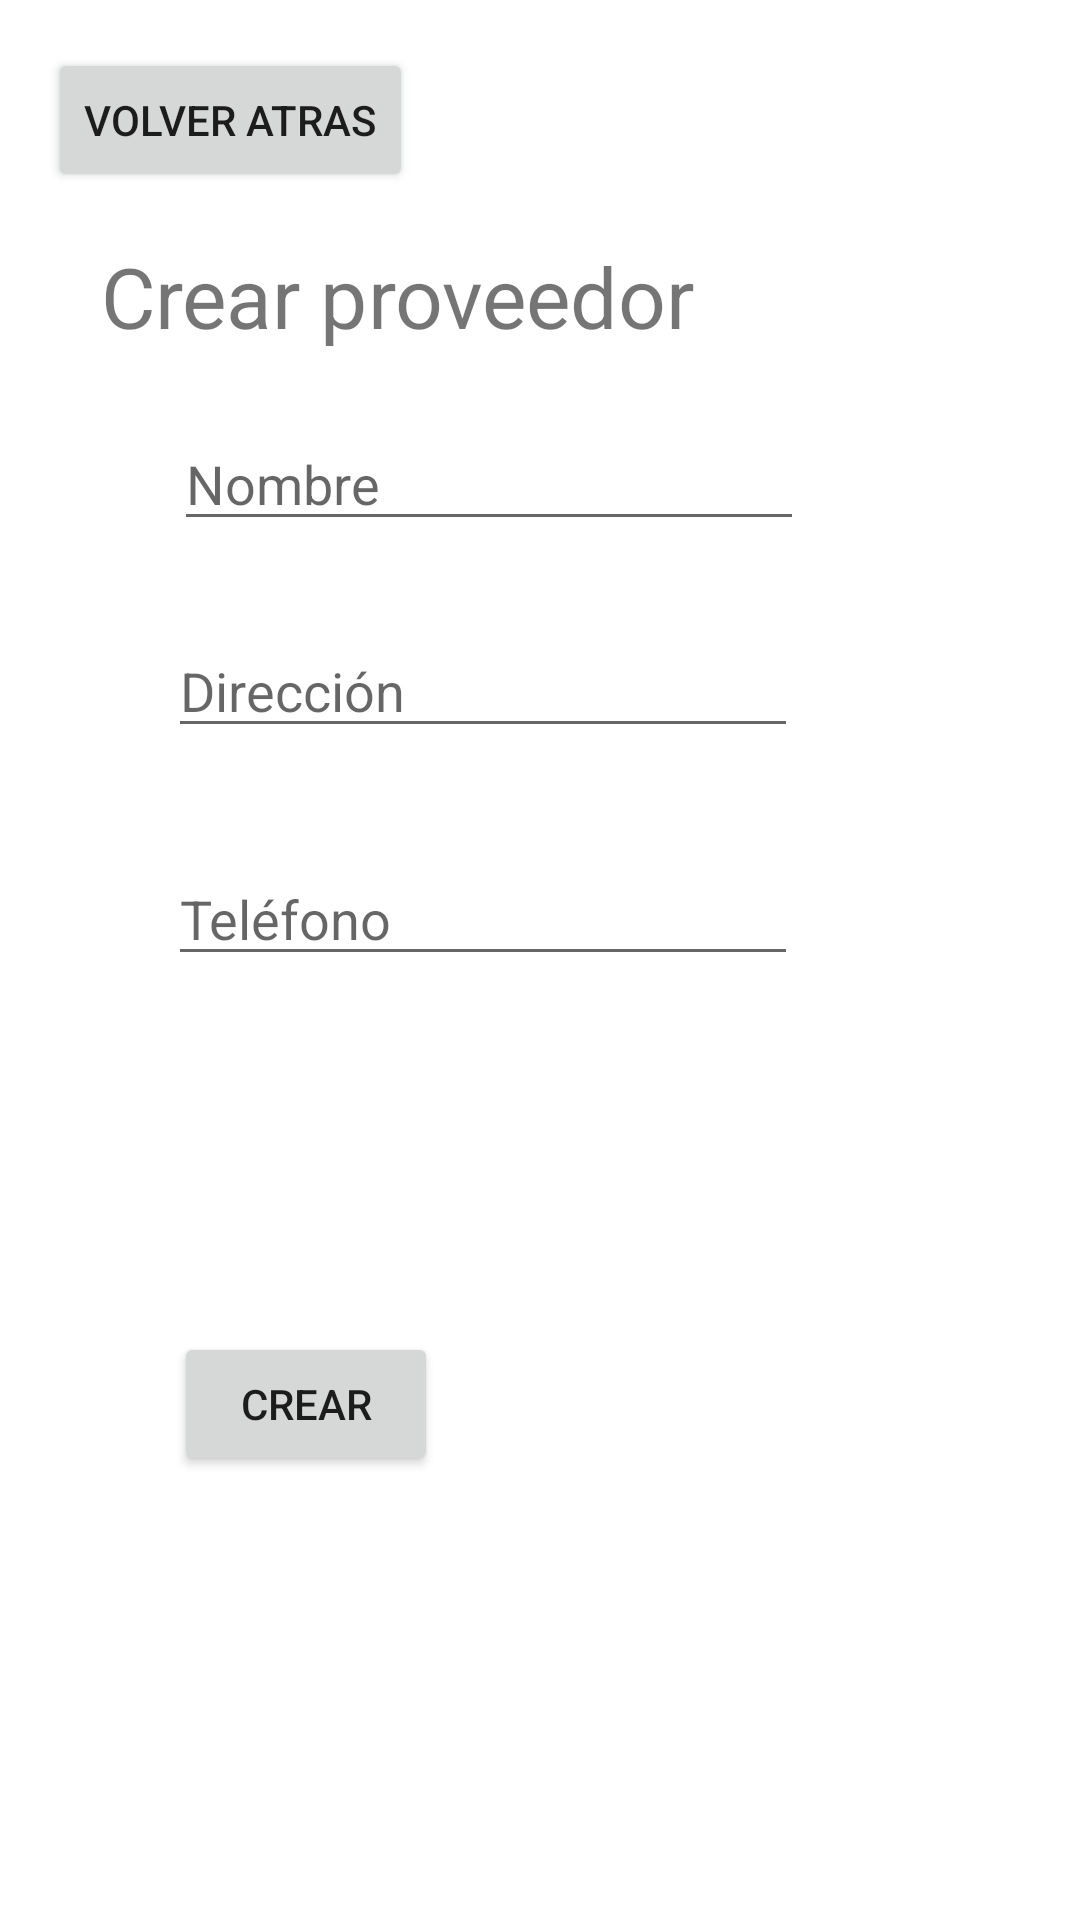

Reconstruct the res/layout file that produces this screen, plus the resources it refers to.
<!-- AndroidManifest.xml: application theme Theme.Solemne_GF_NH_RQ -->
<!-- res/layout/activity_create_supplier.xml -->
<?xml version="1.0" encoding="utf-8"?>
<androidx.constraintlayout.widget.ConstraintLayout xmlns:android="http://schemas.android.com/apk/res/android"
    xmlns:app="http://schemas.android.com/apk/res-auto"
    xmlns:tools="http://schemas.android.com/tools"
    android:layout_width="match_parent"
    android:layout_height="match_parent"
    tools:context=".create_supplier">

    <EditText
        android:id="@+id/supplier_name"
        android:layout_width="wrap_content"
        android:layout_height="wrap_content"
        android:layout_marginStart="58dp"
        android:layout_marginTop="31dp"
        android:ems="10"
        android:hint="Nombre"
        android:inputType="textPersonName"
        app:layout_constraintStart_toStartOf="parent"
        app:layout_constraintTop_toBottomOf="@+id/textView" />

    <EditText
        android:id="@+id/supplier_dir"
        android:layout_width="wrap_content"
        android:layout_height="wrap_content"
        android:layout_marginStart="56dp"
        android:layout_marginTop="100dp"
        android:ems="10"
        android:hint="Dirección"
        android:inputType="textPersonName"
        app:layout_constraintStart_toStartOf="parent"
        app:layout_constraintTop_toBottomOf="@+id/textView" />

    <EditText
        android:id="@+id/supplier_Tel"
        android:layout_width="wrap_content"
        android:layout_height="wrap_content"
        android:layout_marginStart="56dp"
        android:layout_marginTop="176dp"
        android:ems="10"
        android:hint="Teléfono"
        android:inputType="text"
        app:layout_constraintStart_toStartOf="parent"
        app:layout_constraintTop_toBottomOf="@+id/textView" />

    <Button
        android:id="@+id/supplier_create"
        android:layout_width="wrap_content"
        android:layout_height="wrap_content"
        android:layout_marginStart="58dp"
        android:layout_marginBottom="148dp"
        android:onClick="insert"
        android:text="Crear"
        app:layout_constraintBottom_toBottomOf="parent"
        app:layout_constraintStart_toStartOf="parent" />

    <TextView
        android:id="@+id/textView"
        android:layout_width="wrap_content"
        android:layout_height="wrap_content"
        android:layout_marginStart="25dp"
        android:layout_marginTop="25dp"
        android:scaleX="2"
        android:scaleY="2"
        android:text="Crear proveedor"
        app:layout_constraintStart_toStartOf="@+id/supplier_name"
        app:layout_constraintTop_toBottomOf="@+id/btn_back2" />

    <Button
        android:id="@+id/btn_back2"
        android:layout_width="wrap_content"
        android:layout_height="wrap_content"
        android:layout_marginStart="16dp"
        android:layout_marginTop="16dp"
        android:onClick="back"
        android:text="Volver Atras"
        app:layout_constraintStart_toStartOf="parent"
        app:layout_constraintTop_toTopOf="parent" />
</androidx.constraintlayout.widget.ConstraintLayout>
<!-- resources referenced by this layout -->
<resources>
  <style name="Theme.Solemne_GF_NH_RQ" parent="Theme.MaterialComponents.DayNight.DarkActionBar">
          
          <item name="colorPrimary">@color/purple_500</item>
          <item name="colorPrimaryVariant">@color/purple_700</item>
          <item name="colorOnPrimary">@color/white</item>
          
          <item name="colorSecondary">@color/teal_200</item>
          <item name="colorSecondaryVariant">@color/teal_700</item>
          <item name="colorOnSecondary">@color/black</item>
          
          <item name="android:statusBarColor" tools:targetApi="l">?attr/colorPrimaryVariant</item>
          
      </style>
  <!-- not gathered from this repository: default colours our renderer supplied (Android Studio template values) -->
  <color name="purple_500">#FF6200EE</color>
  <color name="purple_700">#FF3700B3</color>
  <color name="teal_200">#FF03DAC5</color>
  <color name="teal_700">#FF018786</color>
  <color name="black">#FF000000</color>
  <color name="white">#FFFFFFFF</color>
</resources>
